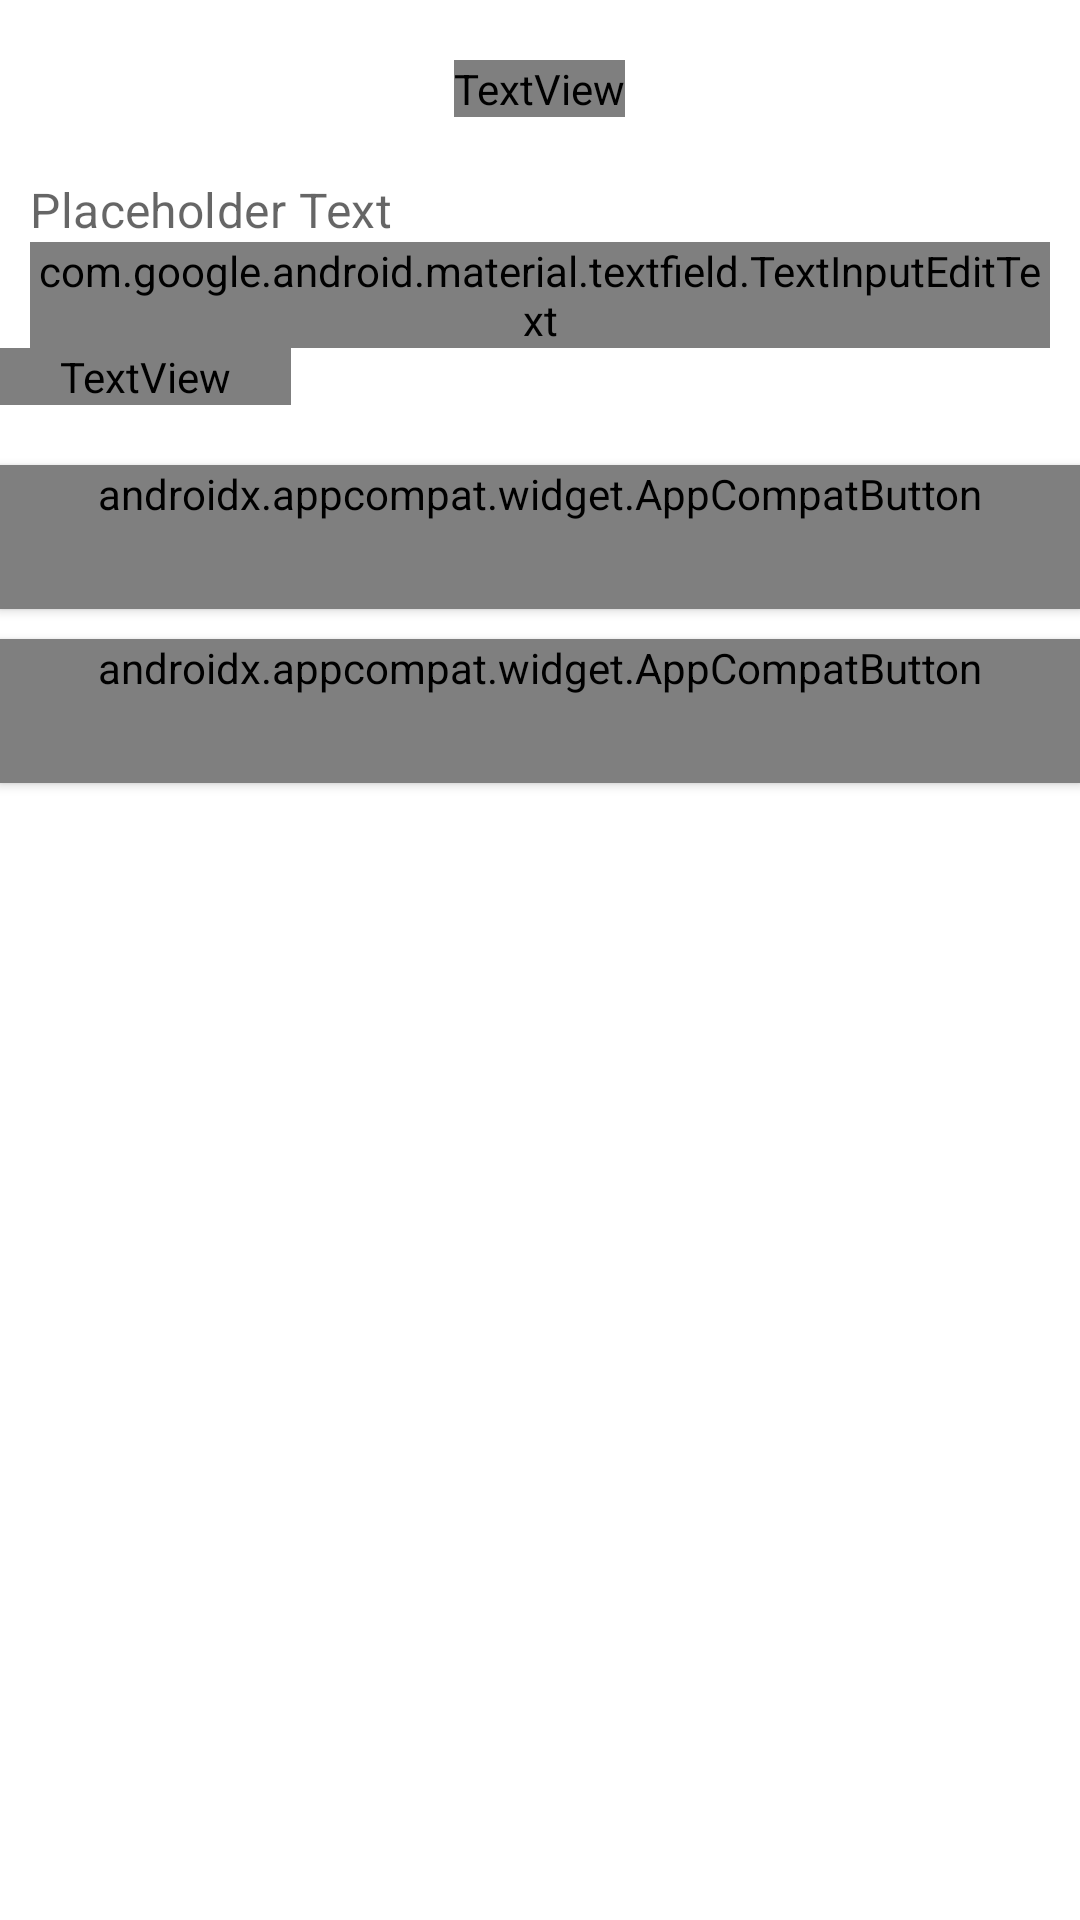

Here is an Android app screen rendered from its layout file. Give the layout XML and the strings, colors and styles it references.
<!-- AndroidManifest.xml: application theme Theme.Summer_school_surf -->
<!-- res/layout/add_ingredient_dialog.xml -->
<?xml version="1.0" encoding="utf-8"?>
<LinearLayout xmlns:android="http://schemas.android.com/apk/res/android"
    android:layout_width="wrap_content"
    android:layout_height="wrap_content"
    xmlns:app="http://schemas.android.com/apk/res-auto"
    xmlns:tools="http://schemas.android.com/tools"
    android:orientation="vertical"
    android:layout_gravity="center">


    <TextView
        android:id="@+id/textView7"
        android:layout_width="wrap_content"
        android:layout_height="wrap_content"
        android:layout_gravity="center"
        android:layout_marginTop="20dp"
        android:text="@string/add_ingredient"
        android:fontFamily="@font/didact_gothic"
        android:textSize="36sp"/>

    <com.google.android.material.textfield.TextInputLayout
        android:id="@+id/cocktail_ingredient_layout"
        style="@style/Widget.MaterialComponents.TextInputLayout.OutlinedBox"
        android:layout_width="match_parent"
        android:layout_height="wrap_content"
        android:layout_marginTop="20dp"
        android:layout_marginStart="10dp"
        android:layout_marginEnd="10dp"
        android:hint="@string/ingredient"
        app:boxCornerRadiusBottomEnd="@dimen/boxCornersSmallField"
        app:boxCornerRadiusBottomStart="@dimen/boxCornersSmallField"
        app:boxCornerRadiusTopEnd="@dimen/boxCornersSmallField"
        app:boxCornerRadiusTopStart="@dimen/boxCornersSmallField"
        app:placeholderText="Placeholder Text"
        tools:layout_editor_absoluteY="10dp">

        <com.google.android.material.textfield.TextInputEditText
            android:id="@+id/cocktail_ingredient_edit_text"
            android:layout_width="match_parent"
            android:layout_height="wrap_content"
            android:fontFamily="@font/didact_gothic"
            android:text="@string/ingredient_name" />

    </com.google.android.material.textfield.TextInputLayout>

    <TextView
        android:id="@+id/textView8"
        android:layout_width="wrap_content"
        android:layout_height="wrap_content"
        android:text="@string/add_title"
        android:fontFamily="@font/didact_gothic"
        android:paddingStart="20dp"
        android:paddingEnd="20dp"/>

    <androidx.appcompat.widget.AppCompatButton
        android:id="@+id/button_save"
        style="@style/NotCapsButton"
        android:layout_width="match_parent"
        android:layout_height="wrap_content"
        android:layout_marginTop="20dp"
        android:background="@drawable/rectangle_button_save"
        android:fontFamily="@font/didact_gothic"
        android:text="@string/add"
        android:textColor="@color/white" />

    <androidx.appcompat.widget.AppCompatButton
        android:id="@+id/button_cancel"
        style="@style/NotCapsButton"
        android:layout_width="match_parent"
        android:layout_height="wrap_content"
        android:layout_marginTop="10dp"
        android:background="@drawable/rectangle_button_cancel"
        android:fontFamily="@font/didact_gothic"
        android:text="@string/cancel"
        android:textColor="@color/blue"/>
</LinearLayout>
<!-- resources referenced by this layout -->
<resources>
  <color name="blue">#4B97FF</color>
  <color name="white">#FFFFFFFF</color>
  <dimen name="boxCornersSmallField">40dp</dimen>
  <!-- drawable rectangle_button_cancel (drawable) -->
  <?xml version="1.0" encoding="utf-8"?>
  <shape xmlns:android="http://schemas.android.com/apk/res/android">
  
      <stroke android:color="@color/blue" android:width="1dp"/>
      <corners android:radius="40dp"/>
  
  </shape>
  <string name="add">Add</string>
  <string name="add_ingredient">Add ingredient</string>
  <string name="add_title">Add title</string>
  <string name="cancel">Cancel</string>
  <string name="ingredient">Ingredient</string>
  <string name="ingredient_name">Ingredient\'s name</string>
  <style name="NotCapsButton" parent="Widget.AppCompat.Button">
          <item name="android:textAllCaps">false</item>
      </style>
  <style name="Theme.Summer_school_surf" parent="Theme.MaterialComponents.DayNight.DarkActionBar">
          
          <item name="colorPrimary">@color/purple_500</item>
          <item name="colorPrimaryVariant">@color/purple_700</item>
          <item name="colorOnPrimary">@color/white</item>
          
          <item name="colorSecondary">@color/teal_200</item>
          <item name="colorSecondaryVariant">@color/teal_700</item>
          <item name="colorOnSecondary">@color/black</item>
          
          <item name="android:statusBarColor">?attr/colorPrimaryVariant</item>
          
      </style>
  <color name="purple_500">#FF6200EE</color>
  <color name="purple_700">#FF3700B3</color>
  <color name="teal_200">#FF03DAC5</color>
  <color name="teal_700">#FF018786</color>
  <color name="black">#FF000000</color>
</resources>
